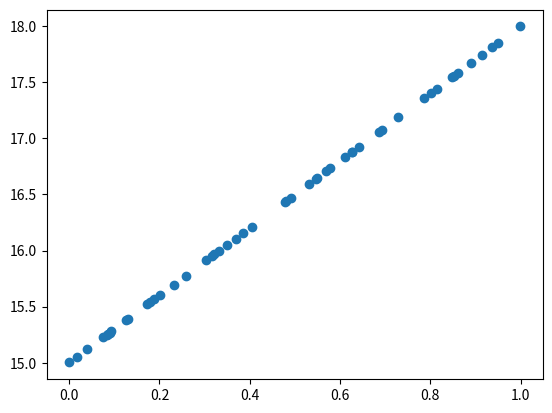

Source code (Python):
import matplotlib.pyplot as plt
import numpy as np


# 计算梯度
def compute_gradient(current_w, current_b, training_x, training_y):
    N = float(len(training_x))
    w_gradient = 2. / N * ((current_w * training_x + current_b - training_y) * training_x).sum()
    b_gradient = 2. / N * (current_w * training_x + current_b - training_y).sum()
    return w_gradient, b_gradient


# step1 产生模拟数据 y = 2x + 30
train_x = np.random.random(50)
train_y = 3 * train_x + 15
plt.scatter(train_x, train_y)
plt.show()

# step2 随机选取w,b初始值
w = 0
b = 0
learning_rate = 0.01

# step3 使用梯度下降法寻找最佳参数
for i in range(6000):
    w_gradient, b_gradient = compute_gradient(w, b, train_x, train_y)
    # 梯度下降更新w, b
    w = w - learning_rate * w_gradient
    b = b - learning_rate * b_gradient
    print("loop: {}, w: {}, b: {}".format(i, w, b))
